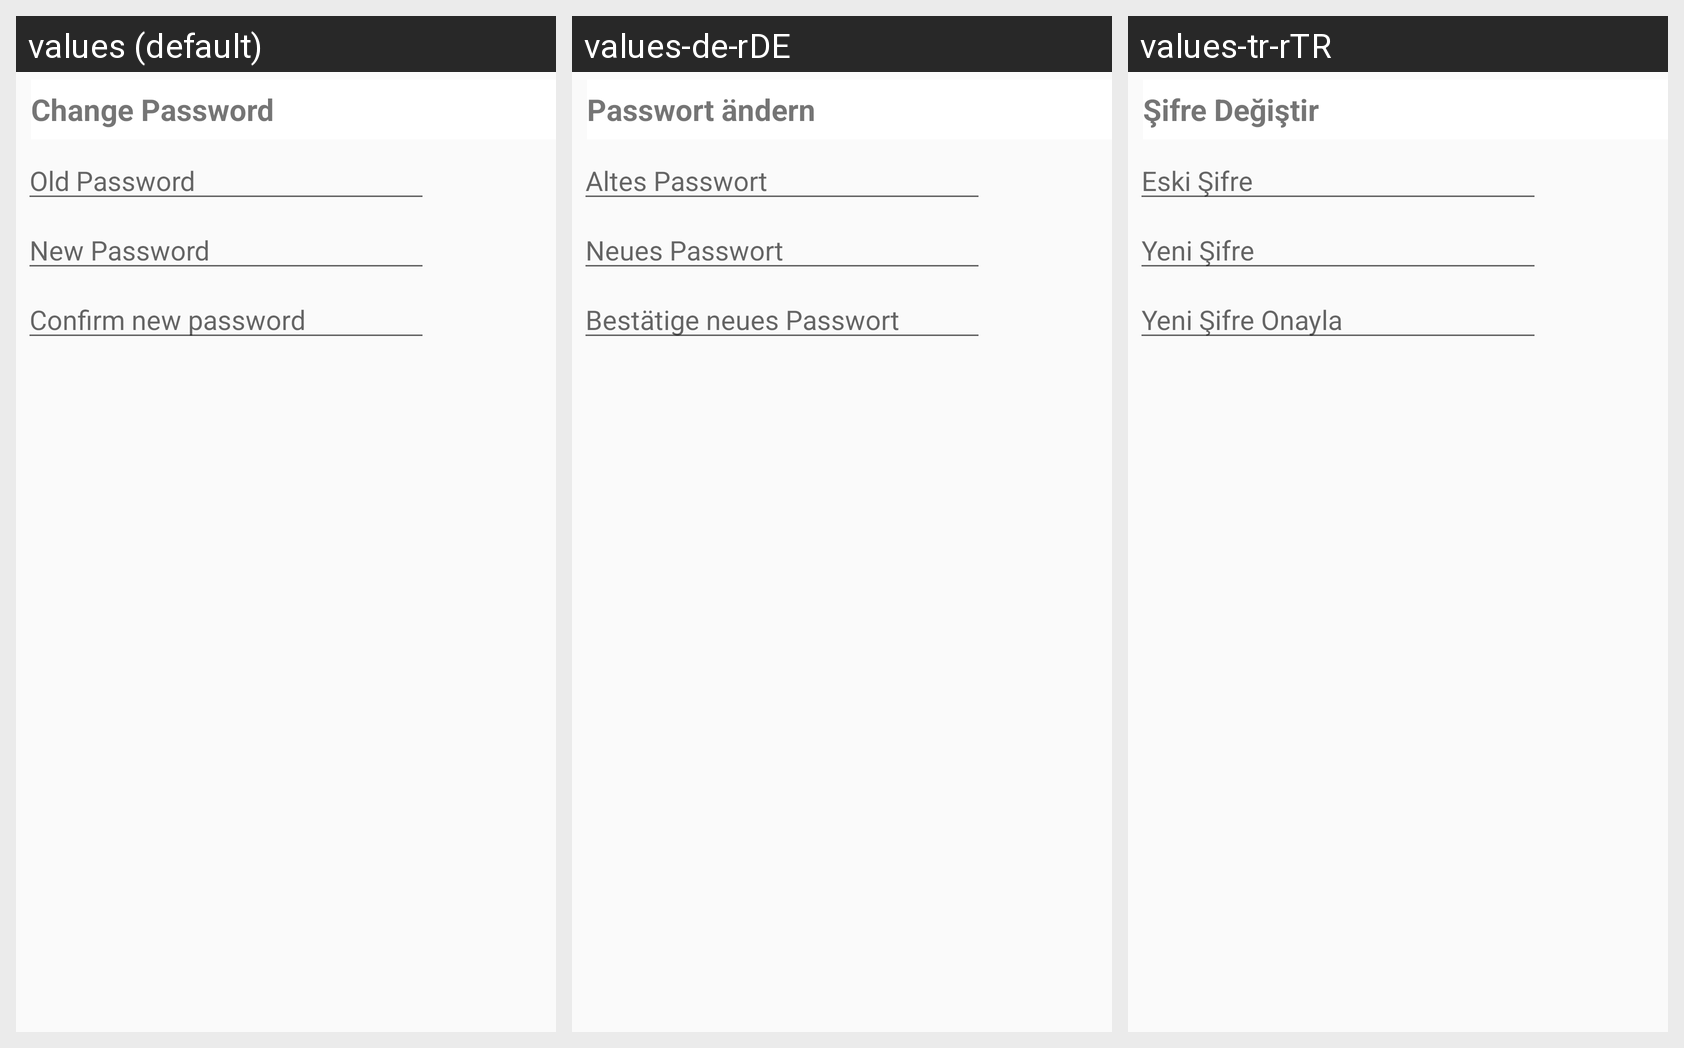

Locale-by-locale string values for the Android screen shown in this grid:
Android screen res/layout/dialog_changepassword.xml rendered under 3 locales, left to right: values (default), values-de-rDE, values-tr-rTR. Device: Nexus 5 (rendered at 1080×1920; each locale shown at half size, 540×960, under a caption strip naming it); theme AppTheme.
Strings drawn on this screen, with the default value and each locale's value (text and hints the layout hard-codes, and strings that could not be matched under every locale, appear in the picture but are not listed):

sifre_degistir
  values: Change Password
  values-de-rDE: Passwort ändern
  values-tr-rTR: Şifre Değiştir

eski_sifre
  values: Old Password
  values-de-rDE: Altes Passwort
  values-tr-rTR: Eski Şifre

yeni_sifre
  values: New Password
  values-de-rDE: Neues Passwort
  values-tr-rTR: Yeni Şifre

yeni_sifre_onayla
  values: Confirm new password
  values-de-rDE: Bestätige neues Passwort
  values-tr-rTR: Yeni Şifre Onayla
